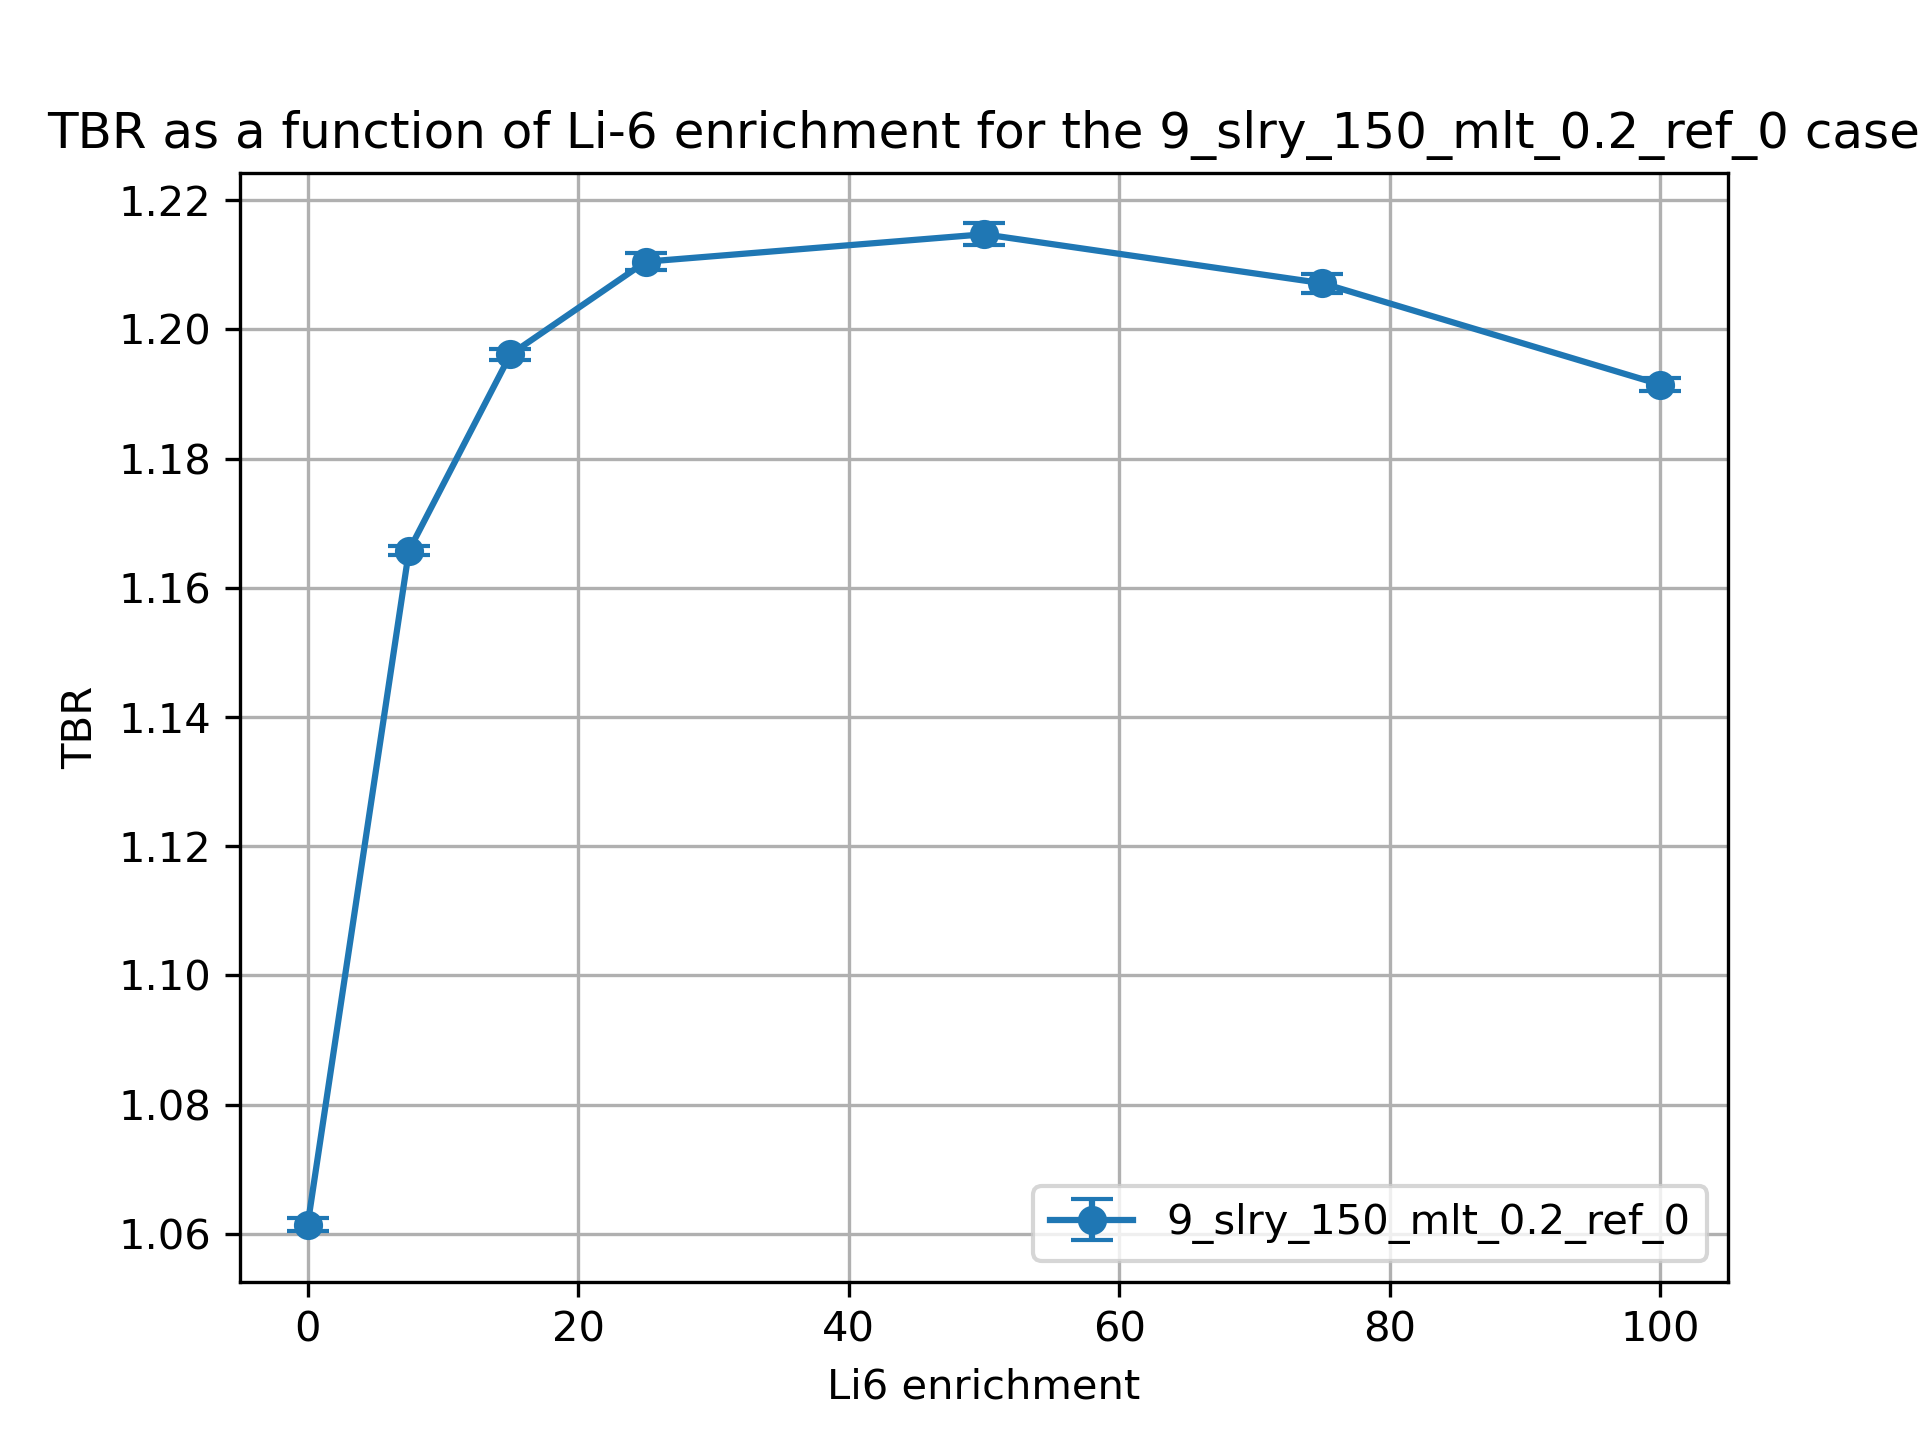

Data behind this chart, as committed beside it:
cell, nuclide, score, mean, std. dev., enrichment
10, Li6, (n,Xt), 0.8977, 0.0009689, 0.01
10, Li7, (n,Xt), 0.09814, 0.0002072, 0.01
6, Li6, (n,Xt), 0.04255, 6.839657403041462e-05, 0.01
6, Li7, (n,Xt), 0.02302, 3.43436898324063e-05, 0.01
20, Li6, (n,Xt), 0.9663, 0.0006807, 7.5
20, Li7, (n,Xt), 0.09192, 0.0002078, 7.5
17, Li6, (n,Xt), 0.08585, 0.000143, 7.5
17, Li7, (n,Xt), 0.02168, 3.1485400756191844e-05, 7.5
30, Li6, (n,Xt), 0.9816, 0.0007792, 15.0
30, Li7, (n,Xt), 0.08573, 0.0001887, 15.0
27, Li6, (n,Xt), 0.1085, 0.0002606, 15.0
27, Li7, (n,Xt), 0.02033, 2.8210015381670664e-05, 15.0
37, Li7, (n,Xt), 0.01853, 2.4841470540957647e-05, 25.0
37, Li6, (n,Xt), 0.1295, 0.0003287, 25.0
40, Li7, (n,Xt), 0.07762, 0.0001623, 25.0
40, Li6, (n,Xt), 0.9848, 0.001283, 25.0
50, Li6, (n,Xt), 0.9785, 0.001681, 50.0
50, Li7, (n,Xt), 0.05764, 0.0001189, 50.0
47, Li6, (n,Xt), 0.1646, 0.0003068, 50.0
47, Li7, (n,Xt), 0.01399, 1.8351285975579227e-05, 50.0
60, Li6, (n,Xt), 0.9703, 0.001427, 75.0
60, Li7, (n,Xt), 0.03824, 7.837993385126535e-05, 75.0
57, Li6, (n,Xt), 0.1892, 0.0003084, 75.0
57, Li7, (n,Xt), 0.009433, 1.3099919573573044e-05, 75.0
70, Li6, (n,Xt), 0.9596, 0.001, 99.99
70, Li7, (n,Xt), 0.01934, 3.8234325438336754e-05, 99.99
67, Li6, (n,Xt), 0.2077, 0.0002202, 99.99
67, Li7, (n,Xt), 0.004852, 6.333098205469336e-06, 99.99
